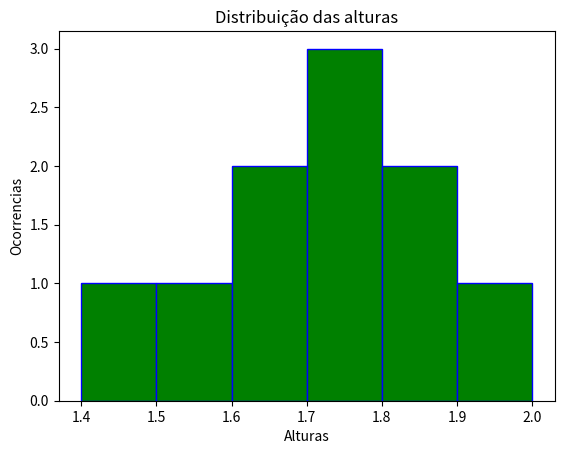

Reproduce this figure in Python.
# histogramas
import matplotlib.pyplot as plt
import numpy as np

alturas = np.array([1.75, 1.56, 1.47, 1.68, 1.72, 1.83, 1.90, 1.81, 1.73, 1.66])
plt.hist(alturas, color='g', edgecolor='b', bins=[1.4, 1.5, 1.6, 1.7, 1.8, 1.9, 2])
#plt.hist(alturas, color='g', edgecolor='b', bins=7) #gera automaticamente 7 barras
plt.xlabel('Alturas')
plt.ylabel('Ocorrencias')
plt.title('Distribuição das alturas')
plt.show()
